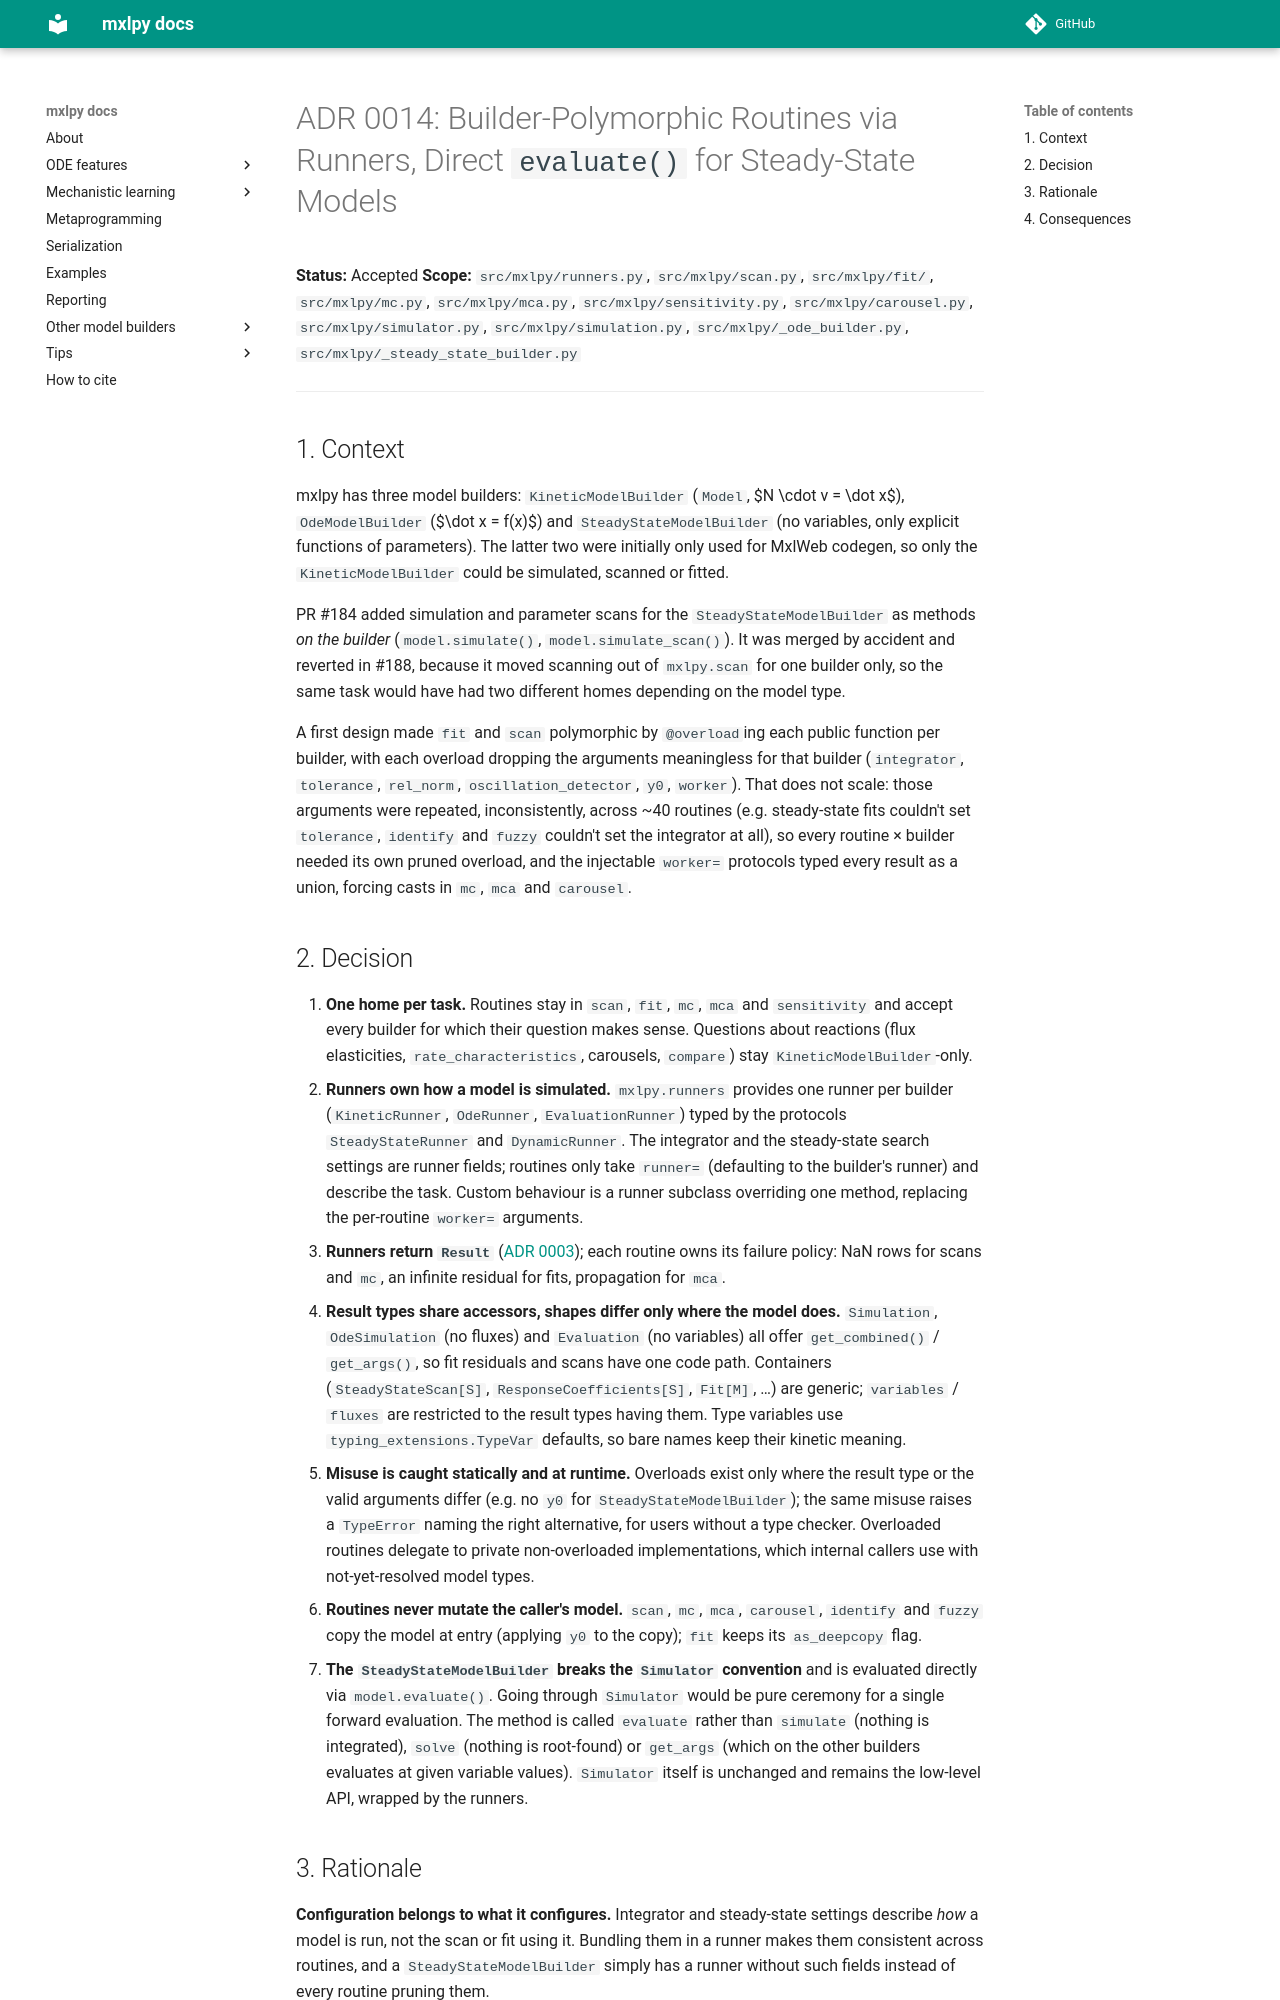

repository: Computational-Biology-Aachen/MxlPy · page: 0.71.0/adrs/0014-builder-polymorphic-fit-and-scan.html · generator: mkdocs

# ADR 0014: Builder-Polymorphic Routines via Runners, Direct `evaluate()` for Steady-State Models

**Status:** Accepted
**Scope:** `src/mxlpy/runners.py`, `src/mxlpy/scan.py`, `src/mxlpy/fit/`,
`src/mxlpy/mc.py`, `src/mxlpy/mca.py`, `src/mxlpy/sensitivity.py`,
`src/mxlpy/carousel.py`, `src/mxlpy/simulator.py`, `src/mxlpy/simulation.py`,
`src/mxlpy/_ode_builder.py`, `src/mxlpy/_steady_state_builder.py`

---

## 1. Context

mxlpy has three model builders: `KineticModelBuilder` (`Model`, $N \cdot v = \dot x$),
`OdeModelBuilder` ($\dot x = f(x)$) and `SteadyStateModelBuilder` (no variables, only
explicit functions of parameters). The latter two were initially only used for MxlWeb
codegen, so only the `KineticModelBuilder` could be simulated, scanned or fitted.

PR #184 added simulation and parameter scans for the `SteadyStateModelBuilder` as
methods *on the builder* (`model.simulate()`, `model.simulate_scan()`). It was merged by
accident and reverted in #188, because it moved scanning out of `mxlpy.scan` for one
builder only, so the same task would have had two different homes depending on the model
type.

A first design made `fit` and `scan` polymorphic by `@overload`ing each public function
per builder, with each overload dropping the arguments meaningless for that builder
(`integrator`, `tolerance`, `rel_norm`, `oscillation_detector`, `y0`, `worker`). That does
not scale: those arguments were repeated, inconsistently, across ~40 routines (e.g.
steady-state fits couldn't set `tolerance`, `identify` and `fuzzy` couldn't set the
integrator at all), so every routine × builder needed its own pruned overload, and the
injectable `worker=` protocols typed every result as a union, forcing casts in `mc`,
`mca` and `carousel`.

## 2. Decision

1. **One home per task.** Routines stay in `scan`, `fit`, `mc`, `mca` and `sensitivity`
   and accept every builder for which their question makes sense. Questions about
   reactions (flux elasticities, `rate_characteristics`, carousels, `compare`) stay
   `KineticModelBuilder`-only.
2. **Runners own how a model is simulated.** `mxlpy.runners` provides one runner per
   builder (`KineticRunner`, `OdeRunner`, `EvaluationRunner`) typed by the protocols
   `SteadyStateRunner` and `DynamicRunner`. The integrator and the steady-state search
   settings are runner fields; routines only take `runner=` (defaulting to the builder's
   runner) and describe the task. Custom behaviour is a runner subclass overriding one
   method, replacing the per-routine `worker=` arguments.
3. **Runners return `Result`** ([ADR 0003](0003-result-option-vs-exceptions.md)); each
   routine owns its failure policy: NaN rows for scans and `mc`, an infinite residual for
   fits, propagation for `mca`.
4. **Result types share accessors, shapes differ only where the model does.**
   `Simulation`, `OdeSimulation` (no fluxes) and `Evaluation` (no variables) all offer
   `get_combined()` / `get_args()`, so fit residuals and scans have one code path.
   Containers (`SteadyStateScan[S]`, `ResponseCoefficients[S]`, `Fit[M]`, …) are generic;
   `variables` / `fluxes` are restricted to the result types having them. Type variables
   use `typing_extensions.TypeVar` defaults, so bare names keep their kinetic meaning.
5. **Misuse is caught statically and at runtime.** Overloads exist only where the result
   type or the valid arguments differ (e.g. no `y0` for `SteadyStateModelBuilder`); the
   same misuse raises a `TypeError` naming the right alternative, for users without a
   type checker. Overloaded routines delegate to private non-overloaded implementations,
   which internal callers use with not-yet-resolved model types.
6. **Routines never mutate the caller's model.** `scan`, `mc`, `mca`, `carousel`,
   `identify` and `fuzzy` copy the model at entry (applying `y0` to the copy); `fit`
   keeps its `as_deepcopy` flag.
7. **The `SteadyStateModelBuilder` breaks the `Simulator` convention** and is evaluated
   directly via `model.evaluate()`. Going through `Simulator` would be pure ceremony for
   a single forward evaluation. The method is called `evaluate` rather than `simulate`
   (nothing is integrated), `solve` (nothing is root-found) or `get_args` (which on the
   other builders evaluates at given variable values). `Simulator` itself is unchanged
   and remains the low-level API, wrapped by the runners.
